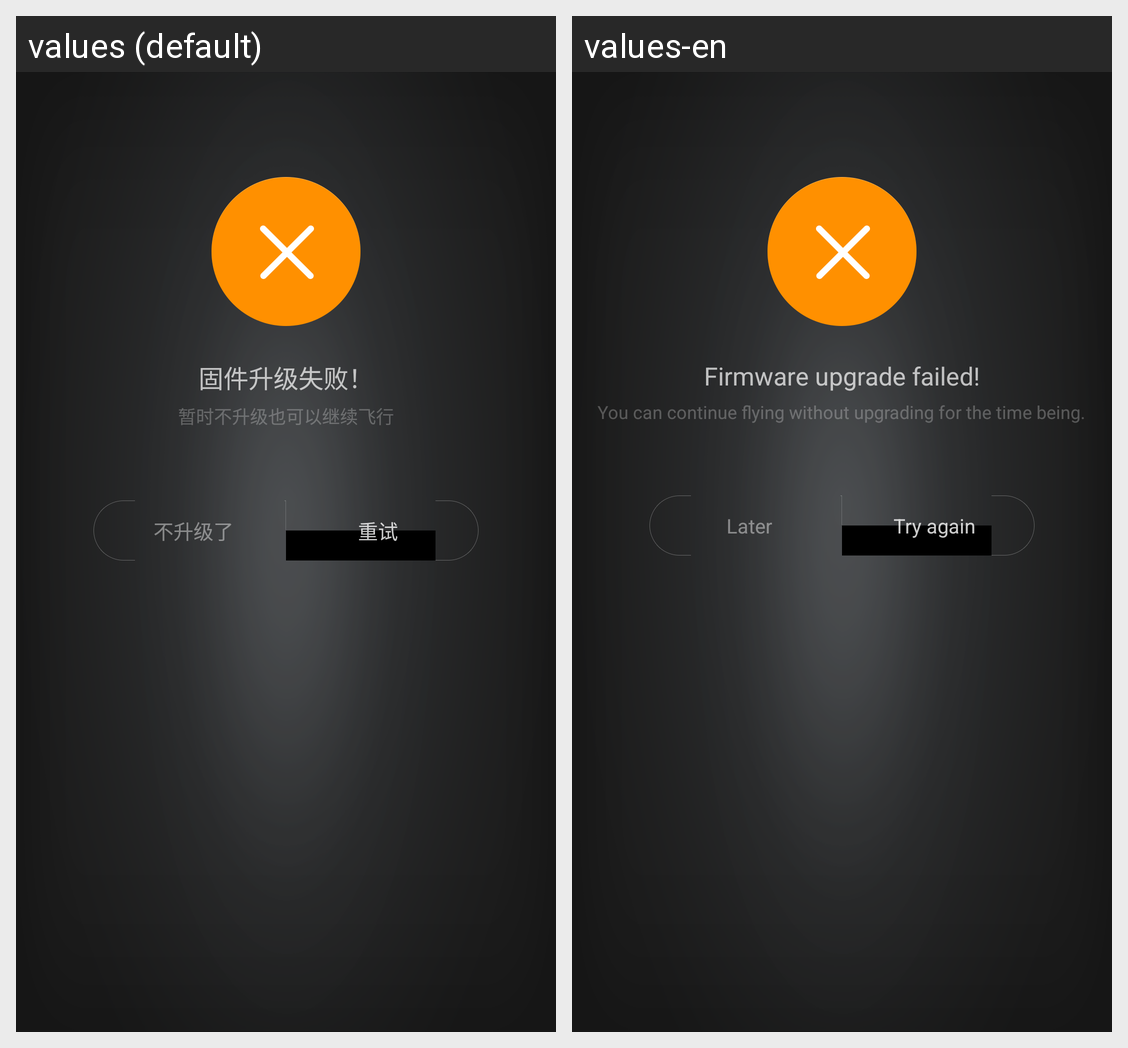

Strings drawn on this Android screen and how each of the app's shown locales translates them:
Android screen res/layout/activity_upgrade_failed.xml rendered under 2 locales, left to right: values (default), values-en. Device: Nexus 5 (rendered at 1080×1920; each locale shown at half size, 540×960, under a caption strip naming it); theme android:Theme.NoTitleBar.Fullscreen.
Strings drawn on this screen, with the default value and each locale's value (text and hints the layout hard-codes, and strings that could not be matched under every locale, appear in the picture but are not listed):

updatefail
  values: 固件升级失败！
  values-en: Firmware upgrade failed!

upgrade_future
  values: 暂时不升级也可以继续飞行
  values-en: You can continue flying without upgrading for the time being.

cancel_upgrade
  values: 不升级了
  values-en: Later

upgrade_sendorder_delay
  values: 重试
  values-en: Try again
